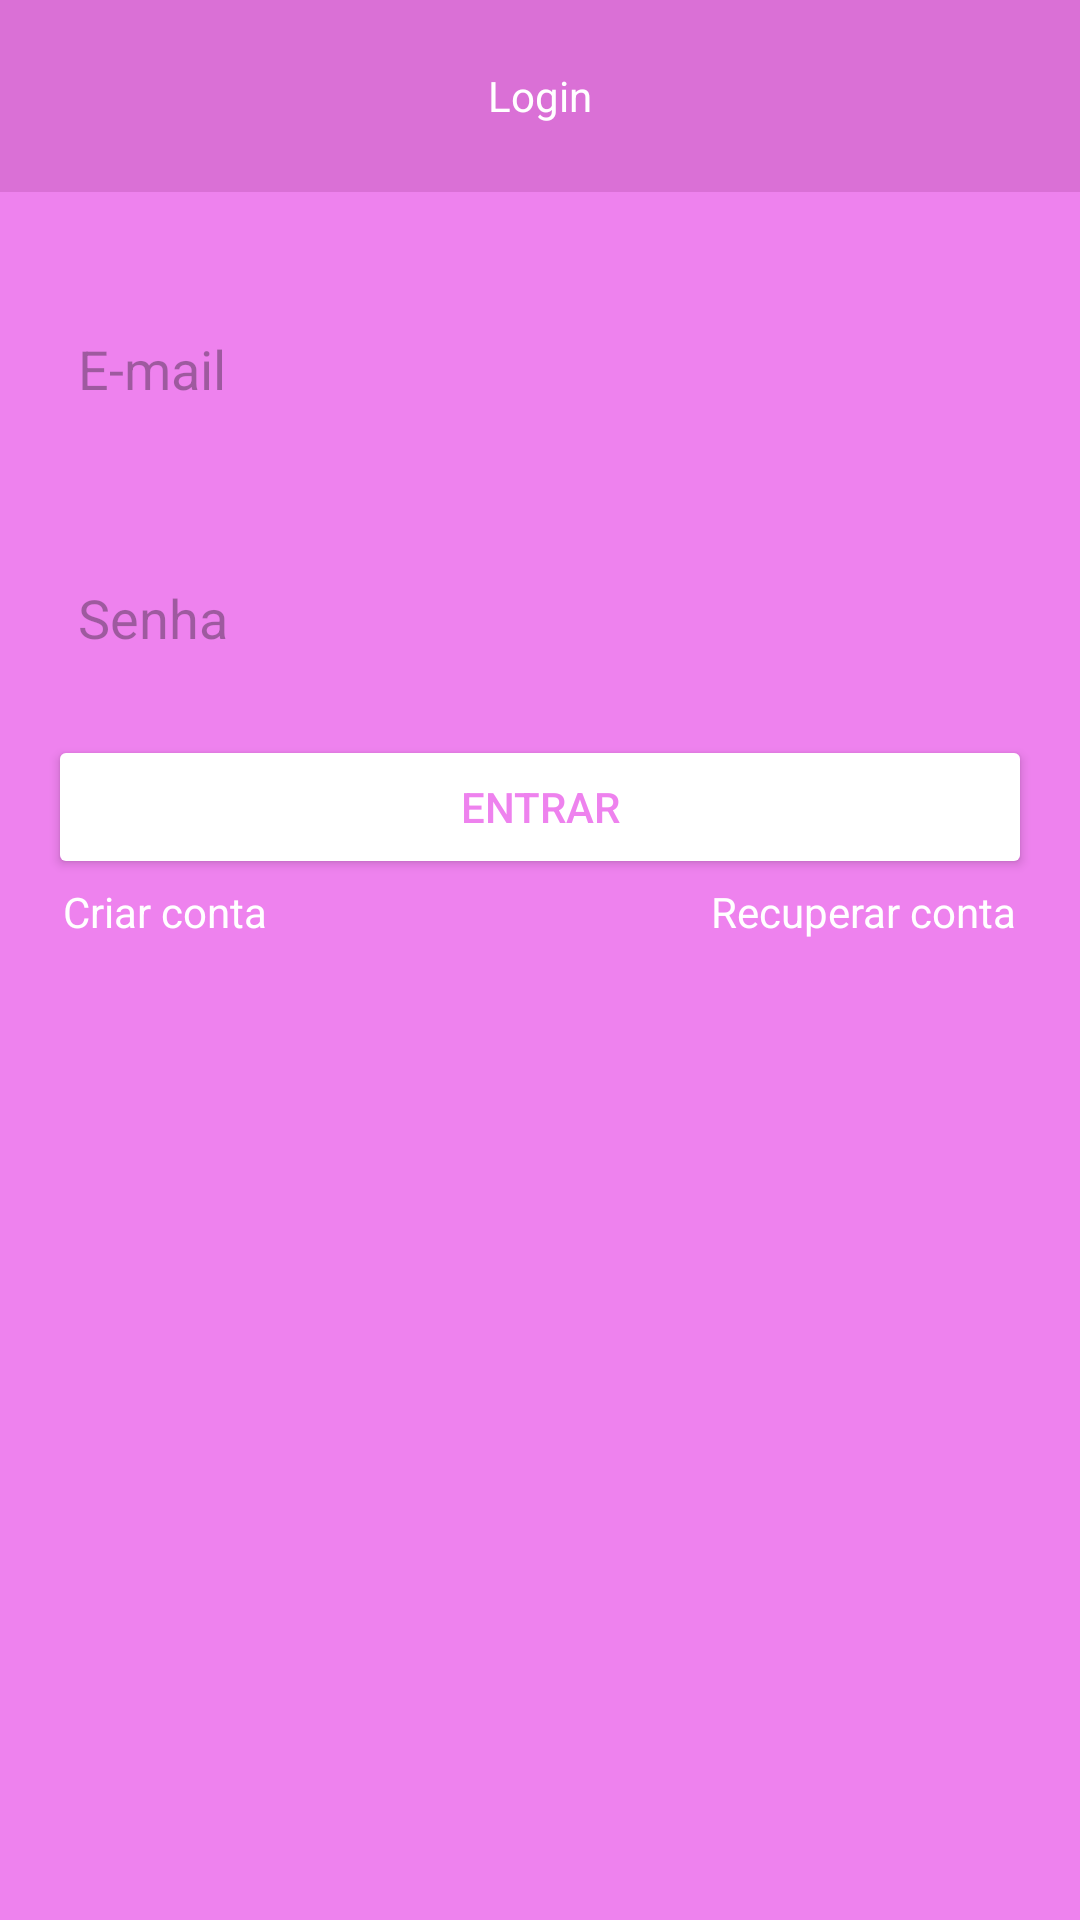

Write the Android layout XML for this screen, with the resource values it uses.
<!-- AndroidManifest.xml: application theme Theme.MobilBimestre -->
<!-- res/layout/fragment_login.xml -->
<?xml version="1.0" encoding="utf-8"?>
<ScrollView xmlns:android="http://schemas.android.com/apk/res/android"
    xmlns:app="http://schemas.android.com/apk/res-auto"
    xmlns:tools="http://schemas.android.com/tools"
    android:id="@+id/fragment_container_view_tag"
    android:layout_width="match_parent"
    android:layout_height="match_parent"
    tools:context=".ui.LoginFragment">

    <androidx.constraintlayout.widget.ConstraintLayout
        android:layout_width="match_parent"
        android:layout_height="match_parent">


        <com.google.android.material.appbar.AppBarLayout
            android:id="@+id/appBarLayout"
            android:layout_width="0dp"
            android:layout_height="wrap_content"
            app:layout_constraintBottom_toTopOf="@+id/linearLayout2"
            app:layout_constraintEnd_toEndOf="parent"
            app:layout_constraintStart_toStartOf="parent"
            app:layout_constraintTop_toTopOf="parent"
            app:layout_constraintVertical_chainStyle="packed"
            tools:layout_constraintEnd_toEndOf="parent"
            tools:layout_constraintStart_toStartOf="parent"
            tools:layout_constraintTop_toTopOf="parent">


            <androidx.appcompat.widget.Toolbar
                android:id="@+id/toolbar"
                android:layout_width="match_parent"
                android:layout_height="match_parent"
                android:background="#DA70D6">

                <TextView
                    android:layout_width="wrap_content"
                    android:layout_height="wrap_content"
                    android:layout_gravity="center"
                    android:text="Login"
                    android:textColor="@color/white" />

            </androidx.appcompat.widget.Toolbar>


        </com.google.android.material.appbar.AppBarLayout>

        <LinearLayout
            android:id="@+id/linearLayout2"
            android:layout_width="0dp"
            android:layout_height="400dp"
            android:orientation="vertical"
            app:layout_constraintBottom_toBottomOf="parent"
            app:layout_constraintEnd_toEndOf="parent"
            app:layout_constraintStart_toStartOf="parent"
            app:layout_constraintTop_toBottomOf="@+id/appBarLayout">

            <EditText
                android:id="@+id/edtEmail"
                android:layout_width="match_parent"
                android:layout_height="48dp"
                android:layout_marginTop="35dp"
                android:layout_marginHorizontal="16dp"
                android:hint="E-mail"
                android:background="@drawable/bg_input"
                android:padding="10dp" />

            <EditText
                android:id="@+id/edtSenha"
                android:layout_width="match_parent"
                android:layout_height="48dp"
                android:layout_marginTop="35dp"
                android:layout_marginHorizontal="16dp"
                android:hint="Senha"
                android:background="@drawable/bg_input"
                android:padding="10dp"/>

            <Button
                android:id="@+id/btn_Entrar"
                android:layout_width="match_parent"
                android:layout_height="wrap_content"
                android:layout_marginHorizontal="16dp"
                android:layout_gravity="center"
                android:layout_marginTop="15dp"
                android:backgroundTint="@color/white"
                android:text="@string/btnentrar"
                android:textColor="@color/backgroud" />


            <androidx.constraintlayout.widget.ConstraintLayout
                android:layout_width="match_parent"
                android:layout_height="50dp"
                android:layout_marginHorizontal="16dp"
                android:padding="5dp">

                <TextView
                    android:id="@+id/btnCriarConta"
                    android:layout_width="wrap_content"
                    android:layout_height="48dp"
                    android:text="Criar conta"
                    android:textColor="@color/white"
                    android:textSize="14sp"
                    app:layout_constraintBottom_toBottomOf="parent"
                    app:layout_constraintStart_toStartOf="parent"
                    app:layout_constraintTop_toTopOf="parent" />

                <TextView
                    android:id="@+id/btnRecuperaConta"
                    android:layout_width="wrap_content"
                    android:layout_height="48dp"
                    android:text="Recuperar conta"
                    android:textColor="@color/white"
                    android:textSize="14sp"
                    app:layout_constraintBottom_toBottomOf="parent"
                    app:layout_constraintEnd_toEndOf="parent"
                    app:layout_constraintTop_toTopOf="parent" />


            </androidx.constraintlayout.widget.ConstraintLayout>

            <ProgressBar
                android:id="@+id/prog"
                android:layout_width="wrap_content"
                android:layout_height="wrap_content"
                android:visibility="invisible"
                android:layout_gravity="center"
                android:layout_marginTop="20dp"
                tools:visibility="visible"/>






        </LinearLayout>





    </androidx.constraintlayout.widget.ConstraintLayout>




</ScrollView>
<!-- resources referenced by this layout -->
<resources>
  <color name="backgroud">#EE82EE</color>
  <color name="white">#FFFFFFFF</color>
  <string name="btnentrar">Entrar</string>
  <style name="Theme.MobilBimestre" parent="Base.Theme.MobilBimestre" />
  <style name="Base.Theme.MobilBimestre" parent="Theme.Material3.DayNight.NoActionBar">
          
          
          <item name="android:windowBackground">@color/backgroud</item>
          <item name="android:statusBarColor">@color/Tobar</item>
      </style>
  <color name="Tobar">#DA70D6</color>
</resources>
